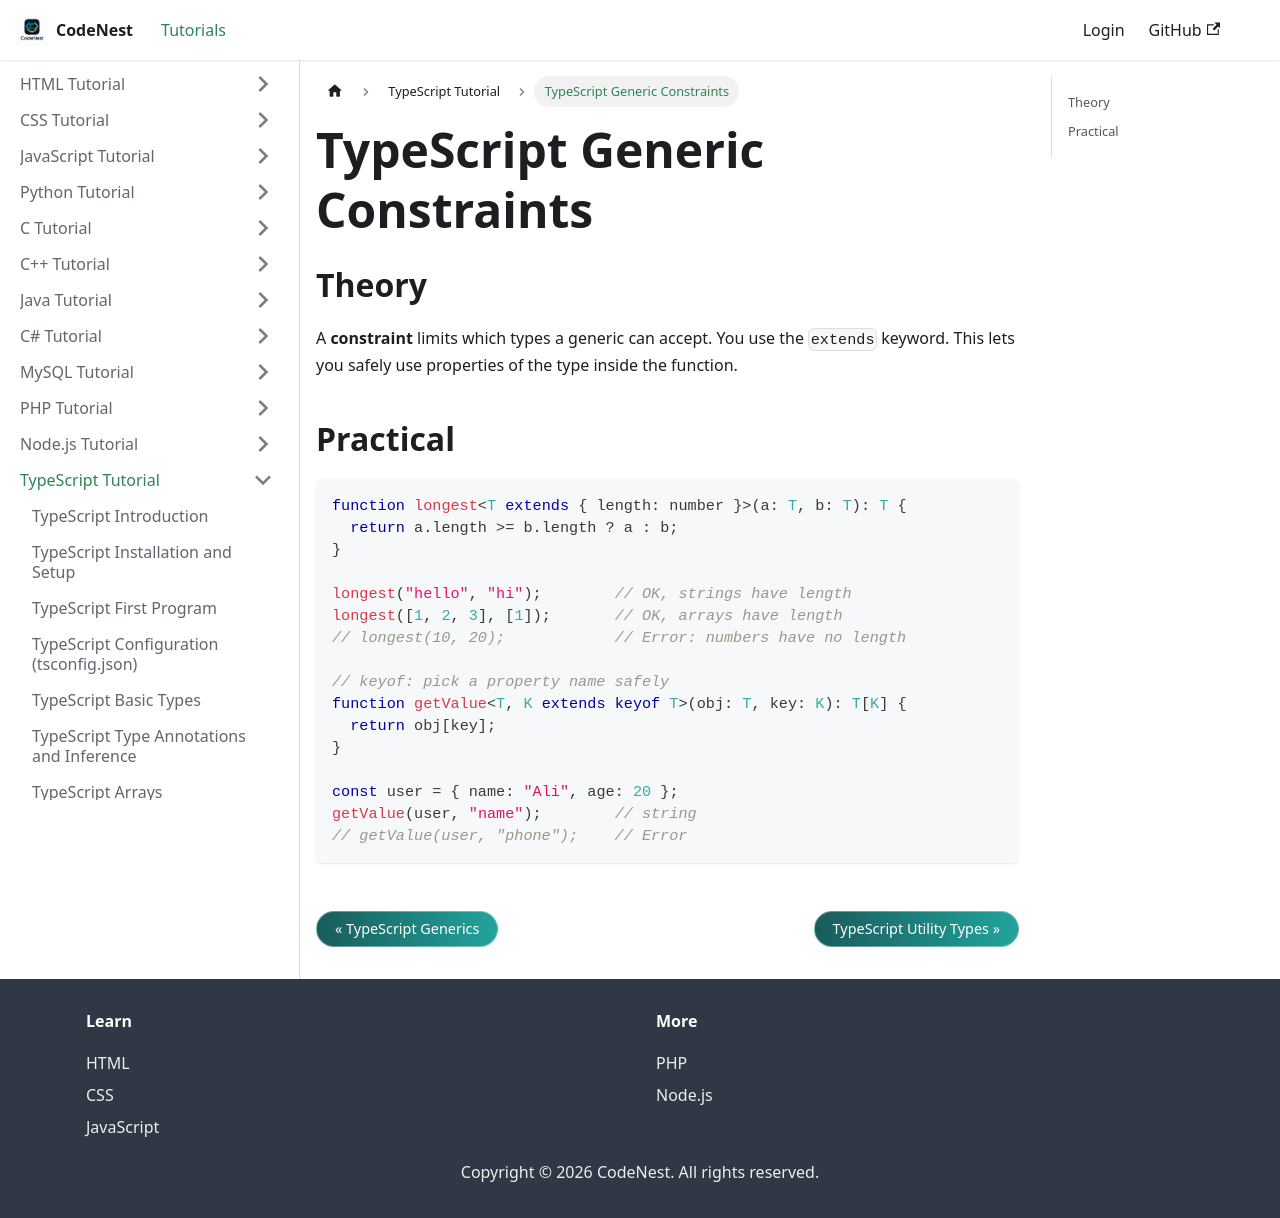

repository: adnankhan112/codenest · page: docs/typescript/generic-constraints.html · generator: docusaurus

---
title: "TypeScript Generic Constraints"
sidebar_position: 25
---

# TypeScript Generic Constraints

## Theory

A **constraint** limits which types a generic can accept. You use the `extends` keyword. This lets you safely use properties of the type inside the function.

## Practical

```typescript
function longest<T extends { length: number }>(a: T, b: T): T {
  return a.length >= b.length ? a : b;
}

longest("hello", "hi");        // OK, strings have length
longest([1, 2, 3], [1]);       // OK, arrays have length
// longest(10, 20);            // Error: numbers have no length

// keyof: pick a property name safely
function getValue<T, K extends keyof T>(obj: T, key: K): T[K] {
  return obj[key];
}

const user = { name: "Ali", age: 20 };
getValue(user, "name");        // string
// getValue(user, "phone");    // Error
```
